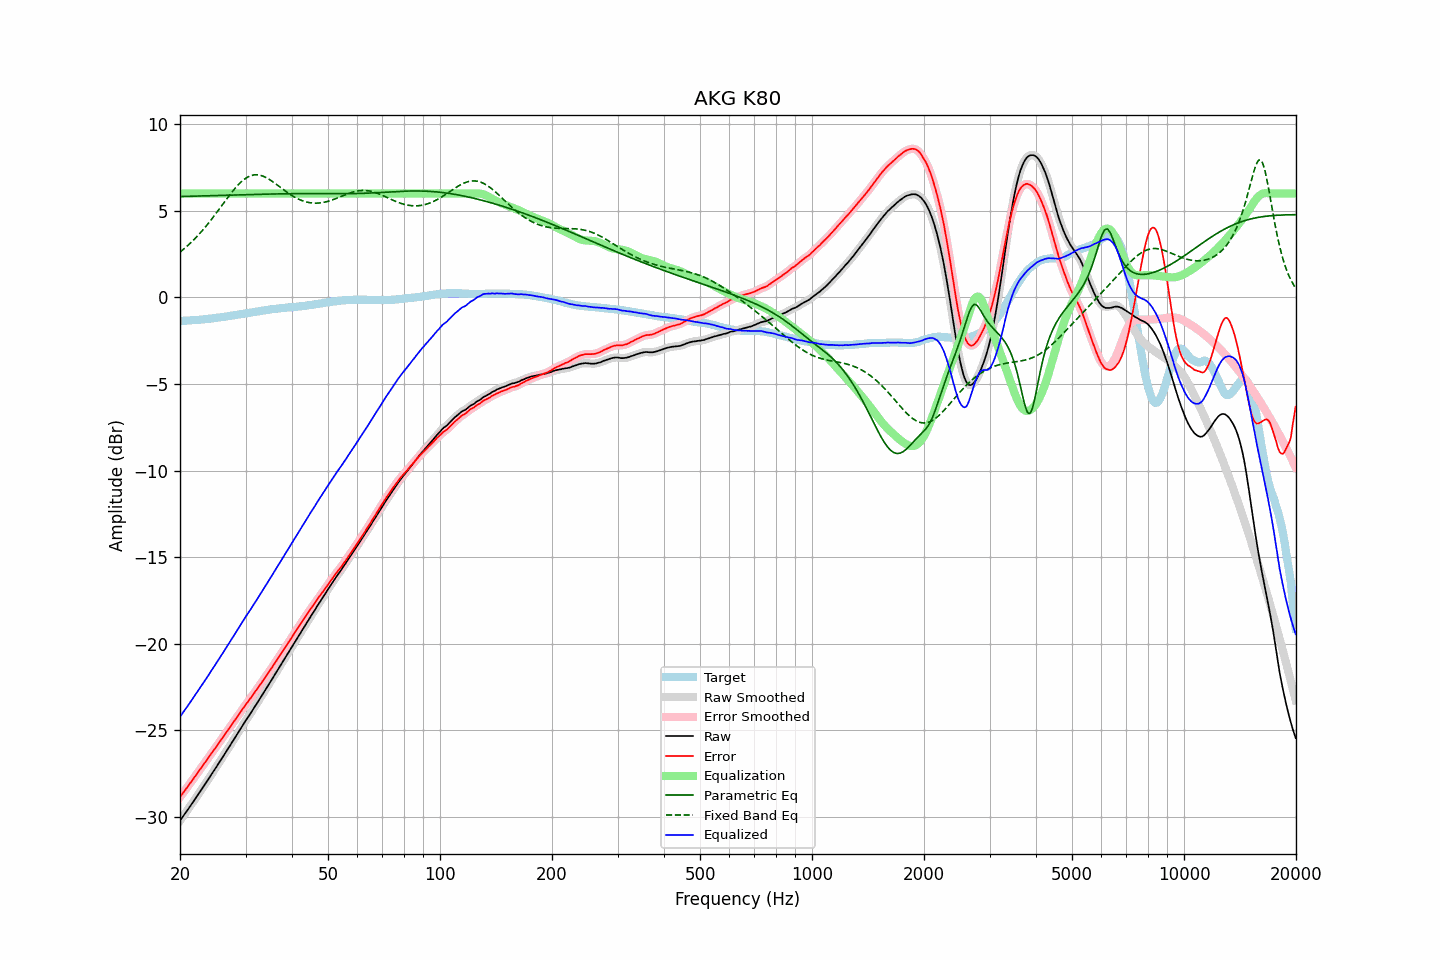

The table this chart was drawn from, first rows:
frequency, raw, error, smoothed, error_smoothed, equalization, parametric_eq, fixed_band_eq, equalized_raw, equalized_smoothed, target
20.00, -30.23, -28.87, -30.23, -28.86, 6.00, 5.83, 2.62, -24.23, -24.23, -1.36
20.20, -30.10, -28.74, -30.10, -28.74, 6.00, 5.83, 2.69, -24.10, -24.10, -1.36
20.40, -29.96, -28.61, -29.97, -28.61, 6.00, 5.83, 2.77, -23.96, -23.97, -1.35
20.61, -29.83, -28.49, -29.83, -28.49, 6.00, 5.83, 2.85, -23.83, -23.83, -1.34
20.81, -29.70, -28.36, -29.70, -28.36, 6.00, 5.83, 2.93, -23.70, -23.70, -1.34
21.02, -29.57, -28.24, -29.57, -28.23, 6.00, 5.84, 3.01, -23.57, -23.57, -1.33
21.23, -29.43, -28.10, -29.43, -28.10, 6.00, 5.84, 3.09, -23.43, -23.43, -1.33
21.44, -29.30, -27.98, -29.30, -27.98, 6.00, 5.84, 3.18, -23.30, -23.30, -1.32
21.66, -29.16, -27.85, -29.16, -27.85, 6.00, 5.84, 3.27, -23.16, -23.16, -1.31
21.87, -29.03, -27.72, -29.03, -27.72, 6.00, 5.85, 3.37, -23.03, -23.03, -1.31
22.09, -28.89, -27.59, -28.89, -27.59, 6.00, 5.85, 3.46, -22.89, -22.89, -1.30
22.31, -28.75, -27.46, -28.75, -27.45, 6.00, 5.85, 3.56, -22.75, -22.75, -1.29
22.54, -28.61, -27.32, -28.61, -27.32, 6.00, 5.85, 3.66, -22.61, -22.61, -1.29
22.76, -28.48, -27.20, -28.48, -27.20, 6.00, 5.86, 3.77, -22.48, -22.48, -1.28
22.99, -28.34, -27.07, -28.34, -27.07, 6.00, 5.86, 3.87, -22.34, -22.34, -1.27
23.22, -28.20, -26.94, -28.20, -26.94, 6.00, 5.86, 3.98, -22.20, -22.20, -1.26
23.45, -28.06, -26.81, -28.06, -26.81, 6.00, 5.87, 4.09, -22.06, -22.06, -1.25
23.69, -27.92, -26.68, -27.92, -26.68, 6.00, 5.87, 4.20, -21.92, -21.92, -1.24
23.92, -27.78, -26.55, -27.78, -26.54, 6.00, 5.87, 4.32, -21.78, -21.78, -1.23
24.16, -27.63, -26.41, -27.63, -26.41, 6.00, 5.87, 4.44, -21.63, -21.63, -1.22
24.40, -27.49, -26.28, -27.49, -26.28, 6.00, 5.88, 4.55, -21.49, -21.49, -1.21
24.65, -27.35, -26.16, -27.35, -26.15, 6.00, 5.88, 4.68, -21.35, -21.35, -1.19
24.89, -27.21, -26.03, -27.21, -26.03, 6.00, 5.88, 4.80, -21.21, -21.21, -1.18
25.14, -27.07, -25.90, -27.07, -25.89, 6.00, 5.88, 4.92, -21.07, -21.07, -1.17
25.39, -26.92, -25.76, -26.92, -25.76, 6.00, 5.89, 5.05, -20.92, -20.92, -1.16
25.65, -26.78, -25.63, -26.78, -25.63, 6.00, 5.89, 5.18, -20.78, -20.78, -1.15
25.91, -26.63, -25.50, -26.63, -25.50, 6.00, 5.89, 5.30, -20.63, -20.63, -1.13
26.16, -26.49, -25.37, -26.49, -25.37, 6.00, 5.90, 5.43, -20.49, -20.49, -1.12
26.43, -26.34, -25.23, -26.34, -25.23, 6.00, 5.90, 5.56, -20.34, -20.34, -1.11
26.69, -26.20, -25.10, -26.20, -25.10, 6.00, 5.90, 5.68, -20.20, -20.20, -1.10
26.96, -26.05, -24.97, -26.06, -24.97, 6.00, 5.90, 5.80, -20.05, -20.06, -1.08
27.23, -25.91, -24.84, -25.91, -24.84, 6.00, 5.91, 5.93, -19.91, -19.91, -1.07
27.50, -25.76, -24.71, -25.76, -24.70, 6.00, 5.91, 6.05, -19.76, -19.76, -1.05
27.77, -25.61, -24.57, -25.61, -24.57, 6.00, 5.91, 6.16, -19.61, -19.61, -1.04
28.05, -25.46, -24.44, -25.46, -24.44, 6.00, 5.91, 6.27, -19.46, -19.46, -1.02
28.33, -25.32, -24.31, -25.32, -24.31, 6.00, 5.92, 6.38, -19.32, -19.32, -1.01
28.62, -25.17, -24.18, -25.17, -24.18, 6.00, 5.92, 6.48, -19.17, -19.17, -0.99
28.90, -25.02, -24.04, -25.02, -24.04, 6.00, 5.92, 6.58, -19.02, -19.02, -0.98
29.19, -24.87, -23.91, -24.87, -23.91, 6.00, 5.93, 6.67, -18.87, -18.87, -0.96
29.48, -24.72, -23.77, -24.72, -23.77, 6.00, 5.93, 6.75, -18.72, -18.72, -0.95
29.78, -24.57, -23.64, -24.57, -23.64, 6.00, 5.93, 6.82, -18.57, -18.57, -0.93
30.08, -24.42, -23.50, -24.43, -23.51, 6.00, 5.93, 6.89, -18.42, -18.43, -0.92
30.38, -24.29, -23.39, -24.29, -23.38, 6.00, 5.94, 6.95, -18.29, -18.29, -0.90
30.68, -24.15, -23.26, -24.15, -23.26, 6.00, 5.94, 6.99, -18.15, -18.15, -0.89
30.99, -24.01, -23.14, -24.01, -23.14, 6.00, 5.94, 7.03, -18.01, -18.01, -0.87
31.30, -23.86, -23.00, -23.87, -23.00, 6.00, 5.94, 7.05, -17.86, -17.87, -0.86
31.61, -23.72, -22.88, -23.72, -22.87, 6.00, 5.95, 7.07, -17.72, -17.72, -0.84
31.93, -23.57, -22.74, -23.57, -22.74, 6.00, 5.95, 7.08, -17.57, -17.57, -0.83
32.24, -23.43, -22.62, -23.43, -22.61, 6.00, 5.95, 7.08, -17.43, -17.43, -0.81
32.57, -23.28, -22.48, -23.28, -22.48, 6.00, 5.95, 7.07, -17.28, -17.28, -0.80
32.89, -23.14, -22.36, -23.14, -22.35, 6.00, 5.96, 7.05, -17.14, -17.14, -0.78
33.22, -22.99, -22.22, -22.99, -22.22, 6.00, 5.96, 7.02, -16.99, -16.99, -0.77
33.55, -22.84, -22.09, -22.84, -22.09, 6.00, 5.96, 6.99, -16.84, -16.84, -0.75
33.89, -22.69, -21.95, -22.69, -21.95, 6.00, 5.96, 6.95, -16.69, -16.69, -0.74
34.23, -22.54, -21.82, -22.54, -21.81, 6.00, 5.97, 6.90, -16.54, -16.54, -0.72
34.57, -22.39, -21.68, -22.39, -21.68, 6.00, 5.97, 6.85, -16.39, -16.39, -0.71
34.92, -22.24, -21.54, -22.24, -21.54, 6.00, 5.97, 6.79, -16.24, -16.24, -0.70
35.27, -22.09, -21.41, -22.09, -21.41, 6.00, 5.97, 6.73, -16.09, -16.09, -0.68
35.62, -21.94, -21.27, -21.94, -21.27, 6.00, 5.97, 6.66, -15.94, -15.94, -0.67
35.97, -21.79, -21.13, -21.79, -21.13, 6.00, 5.98, 6.59, -15.79, -15.79, -0.66
... 635 more rows
